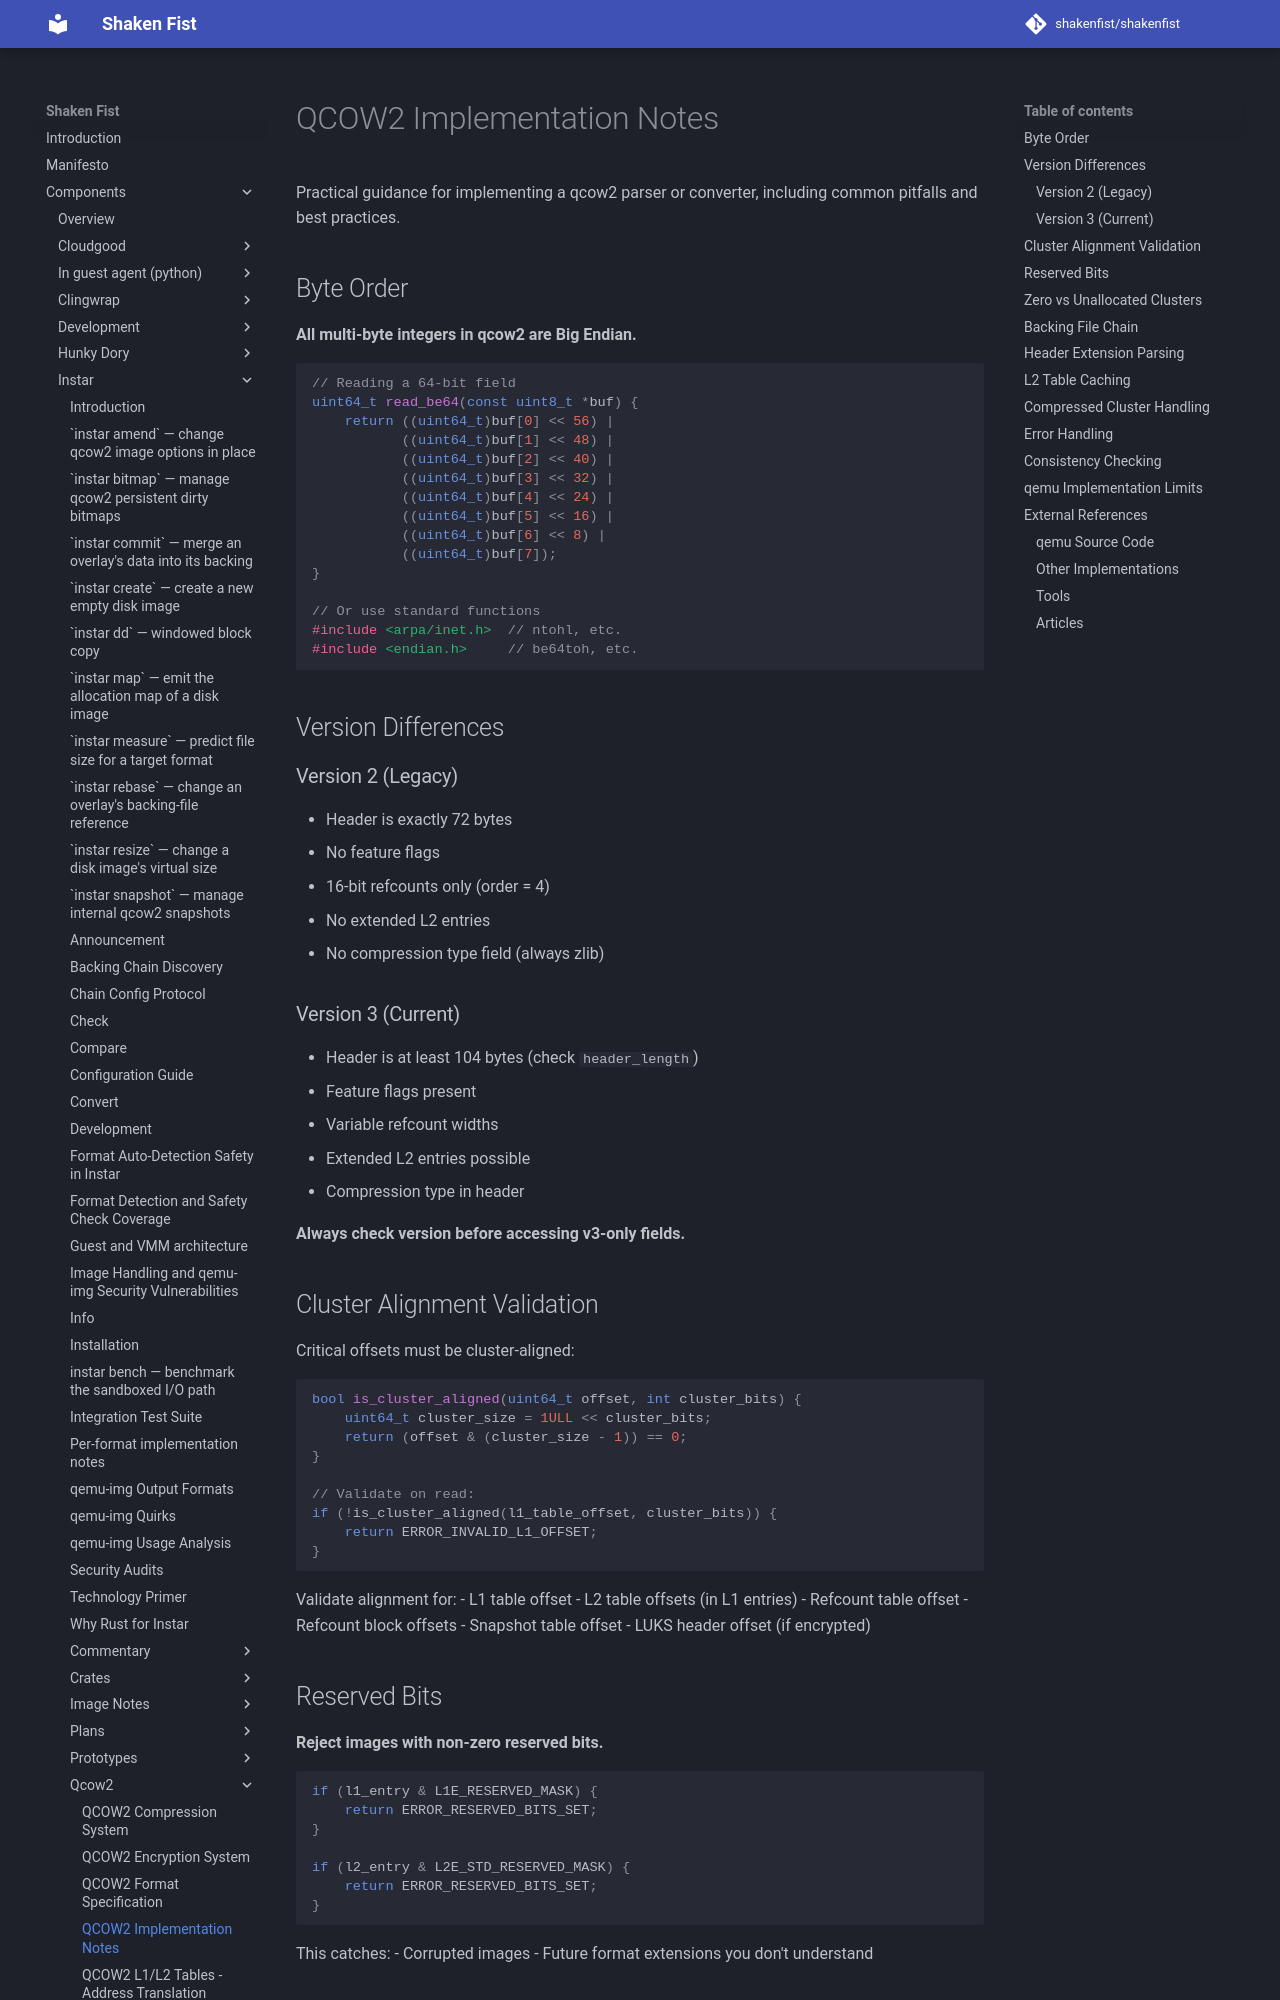

repository: shakenfist/shakenfist · page: components/instar/qcow2/qcow2-implementation-notes/index.html · generator: mkdocs

# QCOW2 Implementation Notes

Practical guidance for implementing a qcow2 parser or converter, including
common pitfalls and best practices.

## Byte Order

**All multi-byte integers in qcow2 are Big Endian.**

```c
// Reading a 64-bit field
uint64_t read_be64(const uint8_t *buf) {
    return ((uint64_t)buf[0] << 56) |
           ((uint64_t)buf[1] << 48) |
           ((uint64_t)buf[2] << 40) |
           ((uint64_t)buf[3] << 32) |
           ((uint64_t)buf[4] << 24) |
           ((uint64_t)buf[5] << 16) |
           ((uint64_t)buf[6] << 8) |
           ((uint64_t)buf[7]);
}

// Or use standard functions
#include <arpa/inet.h>  // ntohl, etc.
#include <endian.h>     // be64toh, etc.
```

## Version Differences

### Version 2 (Legacy)

- Header is exactly 72 bytes
- No feature flags
- 16-bit refcounts only (order = 4)
- No extended L2 entries
- No compression type field (always zlib)

### Version 3 (Current)

- Header is at least 104 bytes (check `header_length`)
- Feature flags present
- Variable refcount widths
- Extended L2 entries possible
- Compression type in header

**Always check version before accessing v3-only fields.**

## Cluster Alignment Validation

Critical offsets must be cluster-aligned:

```c
bool is_cluster_aligned(uint64_t offset, int cluster_bits) {
    uint64_t cluster_size = 1ULL << cluster_bits;
    return (offset & (cluster_size - 1)) == 0;
}

// Validate on read:
if (!is_cluster_aligned(l1_table_offset, cluster_bits)) {
    return ERROR_INVALID_L1_OFFSET;
}
```

Validate alignment for:
- L1 table offset
- L2 table offsets (in L1 entries)
- Refcount table offset
- Refcount block offsets
- Snapshot table offset
- LUKS header offset (if encrypted)

## Reserved Bits

**Reject images with non-zero reserved bits.**

```c
if (l1_entry & L1E_RESERVED_MASK) {
    return ERROR_RESERVED_BITS_SET;
}

if (l2_entry & L2E_STD_RESERVED_MASK) {
    return ERROR_RESERVED_BITS_SET;
}
```

This catches:
- Corrupted images
- Future format extensions you don't understand
